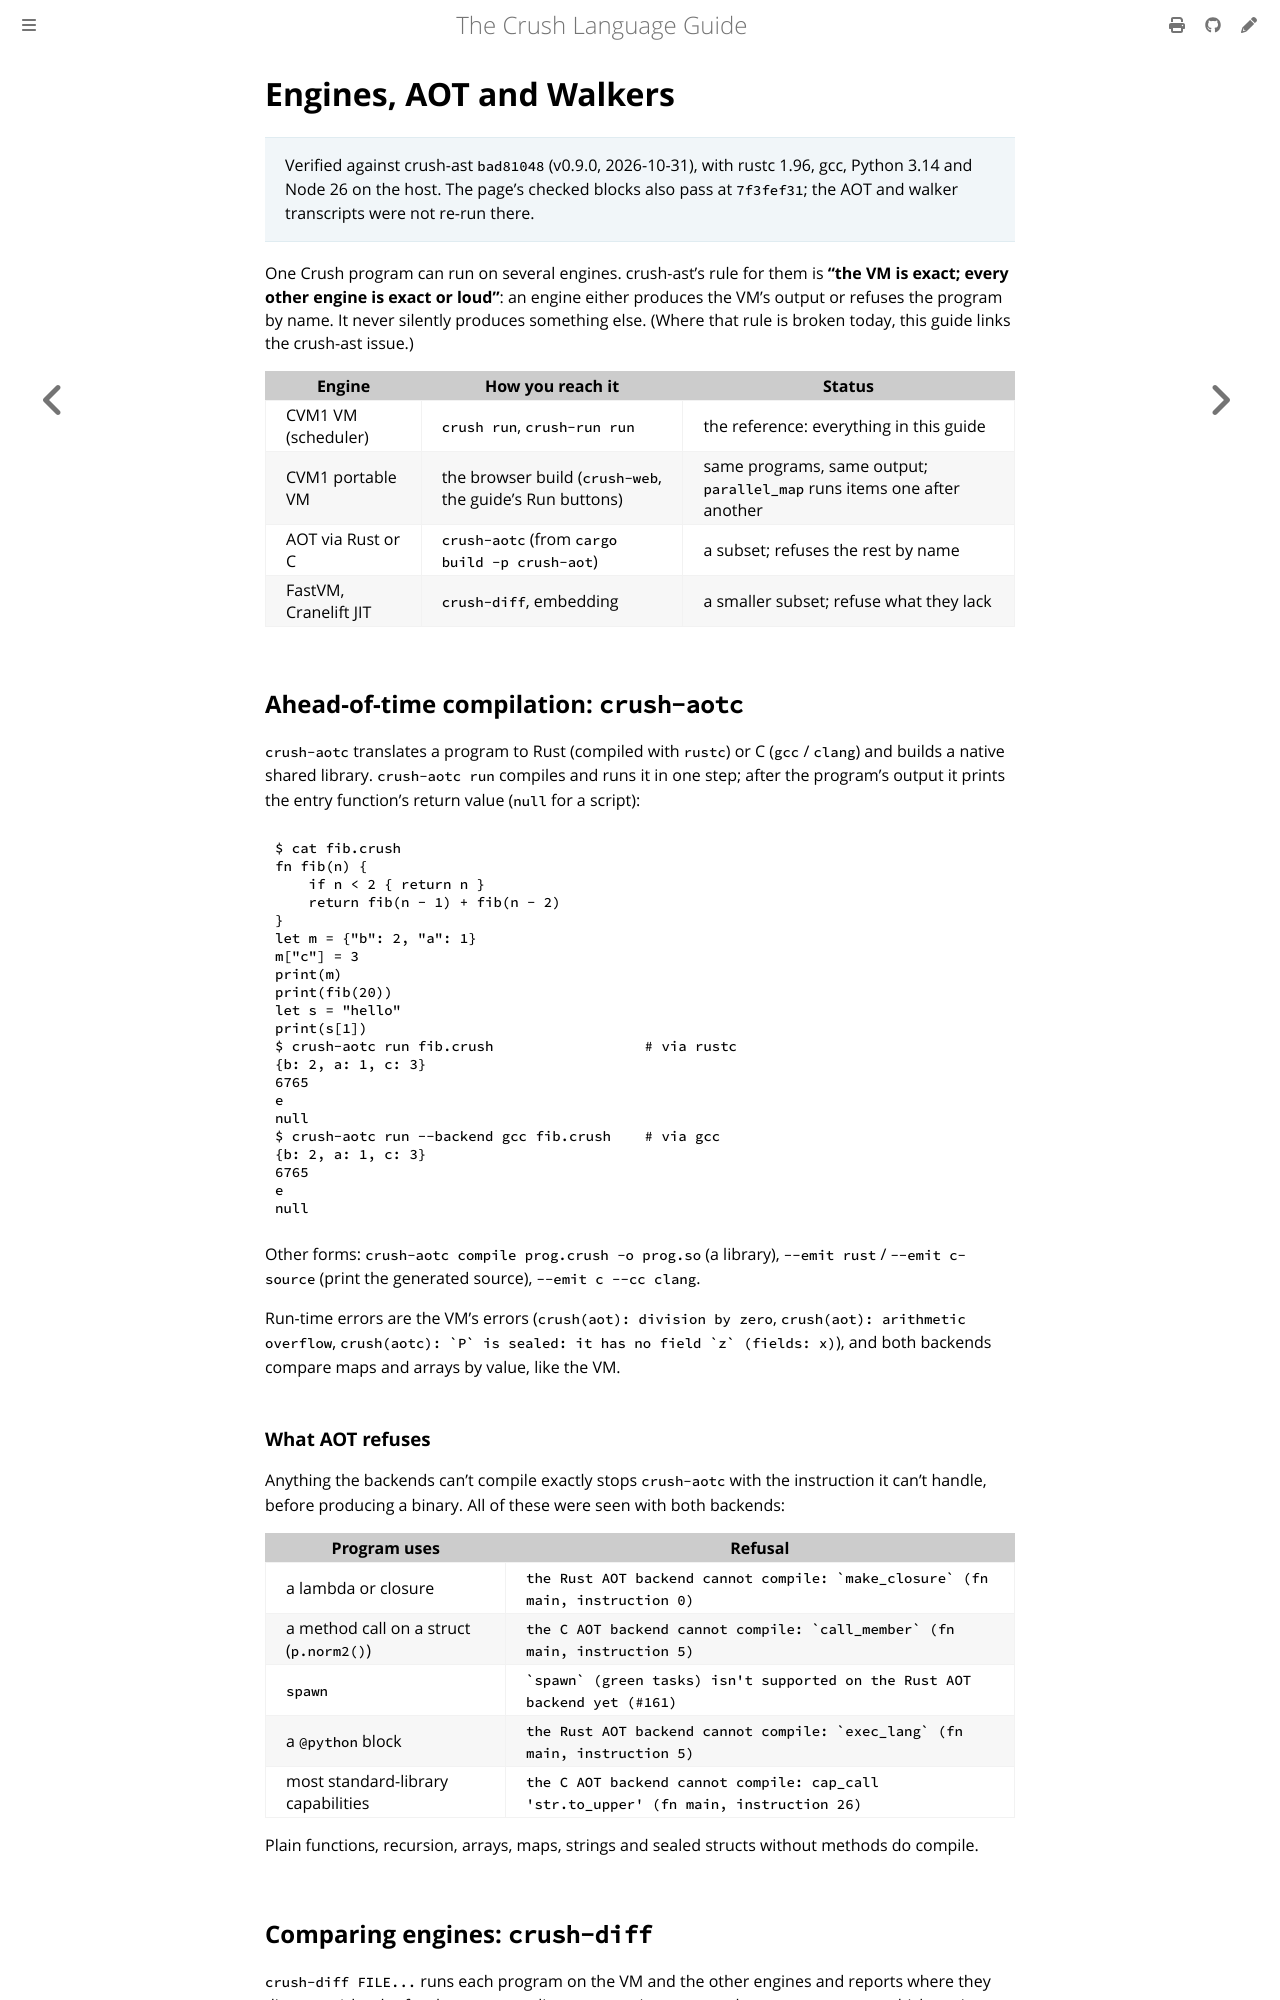

repository: nixpt/crush-language-guide · page: crush/engines.html · generator: mdbook

# Engines, AOT and Walkers

> Verified against crush-ast `bad81048` (v0.9.0, 2026-10-31), with rustc 1.96, gcc, Python
> 3.14 and Node 26 on the host. The page's checked blocks also pass at `7f3fef31`;
> the AOT and walker transcripts were not re-run there.

One Crush program can run on several engines. crush-ast's rule for them is
**"the VM is exact; every other engine is exact or loud"**: an engine either
produces the VM's output or refuses the program by name. It never silently
produces something else. (Where that rule is broken today, this guide links the
crush-ast issue.)

| Engine | How you reach it | Status |
|---|---|---|
| CVM1 VM (scheduler) | `crush run`, `crush-run run` | the reference: everything in this guide |
| CVM1 portable VM | the browser build (`crush-web`, the guide's Run buttons) | same programs, same output; `parallel_map` runs items one after another |
| AOT via Rust or C | `crush-aotc` (from `cargo build -p crush-aot`) | a subset; refuses the rest by name |
| FastVM, Cranelift JIT | `crush-diff`, embedding | a smaller subset; refuse what they lack |

## Ahead-of-time compilation: `crush-aotc`

`crush-aotc` translates a program to Rust (compiled with `rustc`) or C (`gcc` /
`clang`) and builds a native shared library. `crush-aotc run` compiles and runs it
in one step; after the program's output it prints the entry function's return
value (`null` for a script):

```console
$ cat fib.crush
fn fib(n) {
    if n < 2 { return n }
    return fib(n - 1) + fib(n - 2)
}
let m = {"b": 2, "a": 1}
m["c"] = 3
print(m)
print(fib(20))
let s = "hello"
print(s[1])
$ crush-aotc run fib.crush                  # via rustc
{b: 2, a: 1, c: 3}
6765
e
null
$ crush-aotc run --backend gcc fib.crush    # via gcc
{b: 2, a: 1, c: 3}
6765
e
null
```

Other forms: `crush-aotc compile prog.crush -o prog.so` (a library),
`--emit rust` / `--emit c-source` (print the generated source), `--emit c --cc
clang`.

Run-time errors are the VM's errors (`crush(aot): division by zero`,
`crush(aot): arithmetic overflow`, `` crush(aotc): `P` is sealed: it has no field
`z` (fields: x) ``), and both backends compare maps and arrays by value, like the
VM.

### What AOT refuses

Anything the backends can't compile exactly stops `crush-aotc` with the
instruction it can't handle, before producing a binary. All of these were seen
with both backends:

| Program uses | Refusal |
|---|---|
| a lambda or closure | `` the Rust AOT backend cannot compile: `make_closure` (fn main, instruction 0) `` |
| a method call on a struct (`p.norm2()`) | `` the C AOT backend cannot compile: `call_member` (fn main, instruction 5) `` |
| `spawn` | `` `spawn` (green tasks) isn't supported on the Rust AOT backend yet (#161) `` |
| a `@python` block | `` the Rust AOT backend cannot compile: `exec_lang` (fn main, instruction 5) `` |
| most standard-library capabilities | `the C AOT backend cannot compile: cap_call 'str.to_upper' (fn main, instruction 26)` |

Plain functions, recursion, arrays, maps, strings and sealed structs without
methods do compile.
